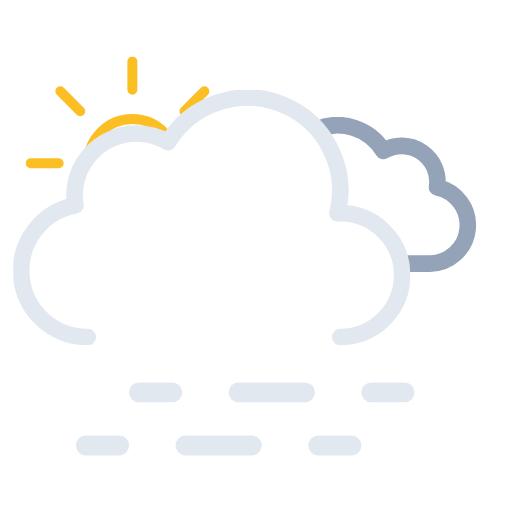
t = 0.00 s
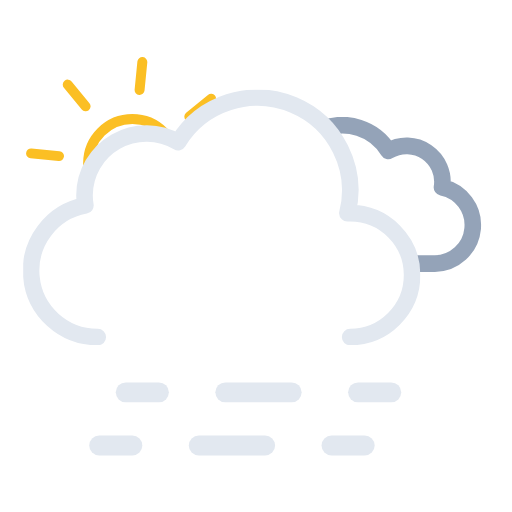
t = 0.75 s
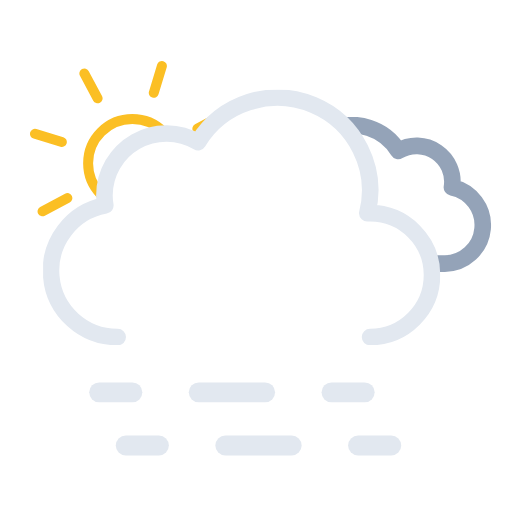
t = 2.25 s
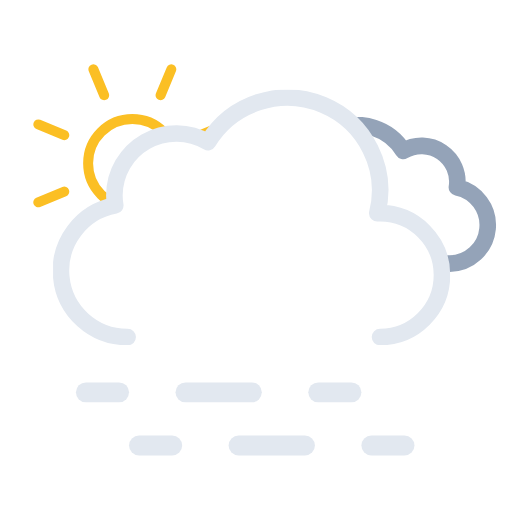
t = 3.00 s
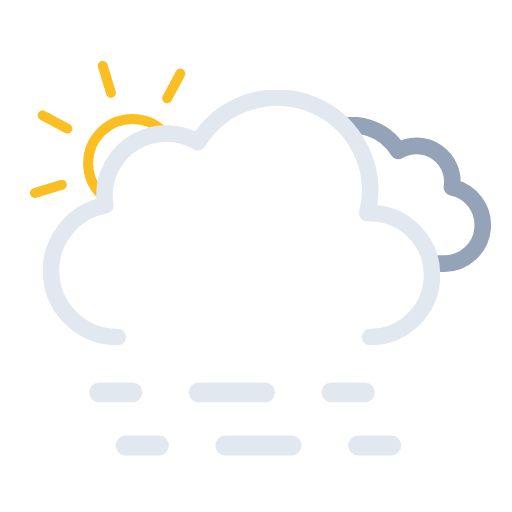
t = 3.75 s
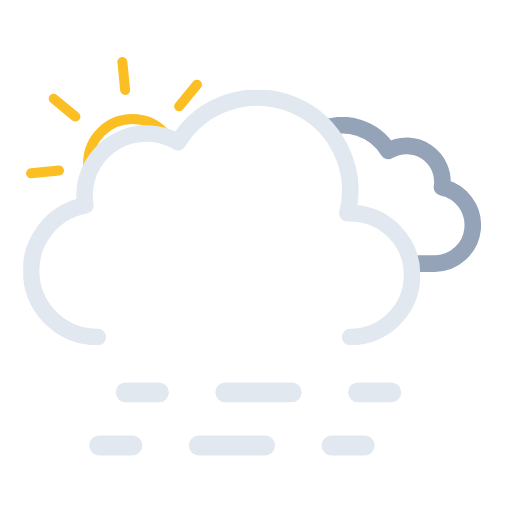
t = 5.25 s

The animated SVG that drew these frames (rendered in a browser with its animation timeline set to each time). Animation: 7 SMIL elements (animateTransform=7); one cycle of 6.00 s, repeats indefinitely.

<svg xmlns="http://www.w3.org/2000/svg" xmlns:xlink="http://www.w3.org/1999/xlink" viewBox="34.361 59.361 462.778 462.778"><defs><symbol id="d" viewBox="0 0 193 193"><circle cx="96.5" cy="96.5" r="40" fill="none" stroke="#fbbf24" stroke-miterlimit="10" stroke-width="9"/><path fill="none" stroke="#fbbf24" stroke-linecap="round" stroke-miterlimit="10" stroke-width="9" d="M96.5 29.9V4.5m0 184v-25.4m47.1-113.7 18-18M31.4 161.6l18-18m0-94.2-18-18m130.2 130.2-18-18M4.5 96.5h25.4m158.6 0h-25.4"><animateTransform additive="sum" attributeName="transform" dur="6s" repeatCount="indefinite" type="rotate" values="0 96.5 96.5; 45 96.5 96.5"/></path></symbol><symbol id="f" viewBox="0 0 214.3 140.1"><path fill="none" stroke="#94a3b8" stroke-linejoin="round" stroke-width="15" d="M7.5 100.2a32.4 32.4 0 0032.4 32.4h129.8v-.1l2.3.1a34.8 34.8 0 006.5-68.9 32.4 32.4 0 00-48.5-33 48.6 48.6 0 00-88.6 37.1h-1.5a32.4 32.4 0 00-32.4 32.4Z"/></symbol><symbol id="g" viewBox="0 0 359 231"><path fill="none" stroke="#e2e8f0" stroke-linecap="round" stroke-linejoin="round" stroke-width="15" d="M295.5 223.5a56 56 0 000-112l-2.5.1a83.9 83.9 0 00-153-64.2 56 56 0 00-84.6 48.1 56.6 56.6 0 00.8 9 60 60 0 0011.2 119"/></symbol><symbol id="e" overflow="visible" viewBox="0 0 447.7 371.5"><g clip-path="url(#a)"><use xlink:href="#f" width="214.3" height="140.1" transform="translate(195.51 165.01)"><animateTransform additive="sum" attributeName="transform" dur="6s" repeatCount="indefinite" type="translate" values="-9 0; 9 0; -9 0"/></use></g><use xlink:href="#g" width="359" height="231" transform="translate(0 140.5)"><animateTransform additive="sum" attributeName="transform" dur="6s" repeatCount="indefinite" type="translate" values="-18 0; 18 0; -18 0"/></use></symbol><symbol id="c" viewBox="0 0 512 371.5"><g clip-path="url(#b)"><use xlink:href="#d" width="193" height="193" transform="translate(57.5 110.5)"/></g><use xlink:href="#e" width="447.7" height="371.5" transform="translate(64.34)"/></symbol><symbol id="h" overflow="visible" viewBox="0 0 258 66"><g><path fill="none" stroke="#e2e8f0" stroke-linecap="round" stroke-miterlimit="10" stroke-width="18" d="M9 57h30"/><path fill="none" stroke="#e2e8f0" stroke-dasharray="60 60" stroke-linecap="round" stroke-miterlimit="10" stroke-width="18" d="M99 57h90"/><path fill="none" stroke="#e2e8f0" stroke-linecap="round" stroke-miterlimit="10" stroke-width="18" d="M219 57h30"/><animateTransform additive="sum" attributeName="transform" dur="6s" repeatCount="indefinite" type="translate" values="-24 0; 24 0; -24 0"/></g><g><path fill="none" stroke="#e2e8f0" stroke-linecap="round" stroke-miterlimit="10" stroke-width="18" d="M9 9h30"/><path fill="none" stroke="#e2e8f0" stroke-dasharray="60 60" stroke-linecap="round" stroke-miterlimit="10" stroke-width="18" d="M99 9h90"/><path fill="none" stroke="#e2e8f0" stroke-linecap="round" stroke-miterlimit="10" stroke-width="18" d="M219 9h30"/><animateTransform additive="sum" attributeName="transform" dur="6s" repeatCount="indefinite" type="translate" values="24 0; -24 0; 24 0"/></g></symbol><clipPath id="a"><path fill="none" d="M351.5 308a56 56 0 00-56-56l-2.5.1A83.7 83.7 0 00211.5 148V0h236.2v308Z"><animateTransform additive="sum" attributeName="transform" dur="6s" repeatCount="indefinite" type="translate" values="-18 0; 18 0; -18 0"/></path></clipPath><clipPath id="b"><path fill="none" d="M276 148a83.8 83.8 0 00-71.4 40 56 56 0 00-84.6 48 56.6 56.6 0 00.8 9A60 60 0 0072 304H0V0h276Z"><animateTransform additive="sum" attributeName="transform" dur="6s" repeatCount="indefinite" type="translate" values="-18 0; 18 0; -18 0"/></path></clipPath></defs><use xlink:href="#c" width="512" height="371.5"/><use xlink:href="#h" width="258" height="66" transform="translate(127 405)"/></svg>
